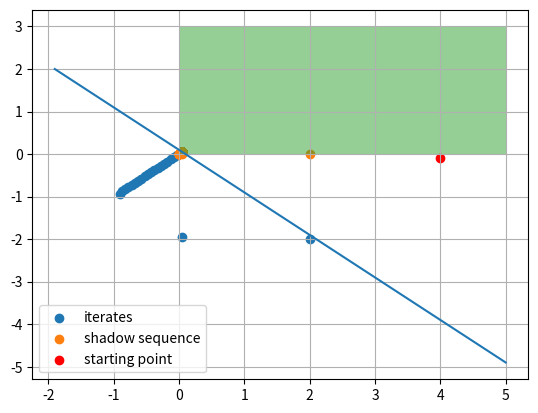
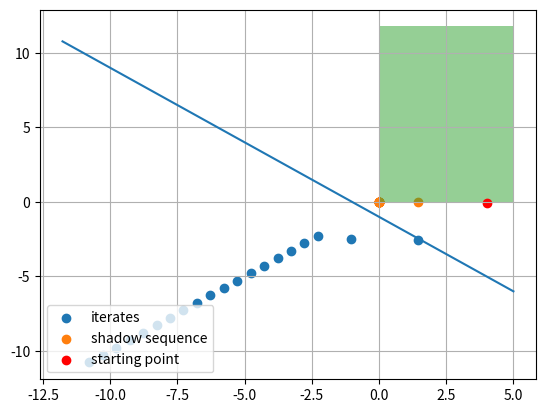

Reproduce these figures in Python, in order.
import numpy as np
import numpy.linalg as la
import matplotlib.pyplot as plt


class Line():

    def __init__(self, point, vector):
        self.point = point
        self.vec = vector
        self.unit_vec = vector / la.norm(vector)

    def projection(self, x):
        return np.inner(self.unit_vec, x-point) * self.unit_vec + point

    def resolvent(self, x):
        return 2*self.projection(x)-x


def resolvent_orthant(x):
    return 2*projection_orthant(x)-x


def projection_orthant(x):
    y = x.copy()
    for i in range(len(x)):
        y[i] = max(x[i], 0)

    return y


def dr_operator(x, line):
    return 0.5*(x + line.resolvent(resolvent_orthant(x)))


def dr_algo(x_0, line, iterations):
    x = x_0.copy()
    iter_save = []
    shadow_save = []
    for _ in range(iterations):
        x = dr_operator(x, line)
        # store iterates
        iter_save.append(x)
        shadow_save.append(projection_orthant(x))

    return (x, iter_save, shadow_save)


# params
point = np.array([0.1, 0])
vector = np.array([0.1, -0.1])
x_0 = np.array([4, -0.1])
# --------

line_trough_int = Line(point, vector)

(x, iter_save, shadow_save) = dr_algo(x_0, line_trough_int, 100)

# prepare figure
fig_trough_int = plt.figure()
x_plot_iter = [xi[0] for xi in iter_save]
y_plot_iter = [xi[1] for xi in iter_save]
x_plot_shadow = [xi[0] for xi in shadow_save]
y_plot_shadow = [xi[1] for xi in shadow_save]
xlim = [min([*x_plot_iter, *x_plot_shadow, 0, *abs(x_0)])-1,
        max(*x_plot_iter, *x_plot_shadow, *abs(x_0), 1)+1]
ylim = [min(*y_plot_iter, *y_plot_shadow, 0, *abs(x_0))-1,
        max(*y_plot_iter, *y_plot_shadow, *abs(x_0))+1]


# plot line
slope = vector[1]/vector[0]
shift = point[1] - point[0]*slope
x_line = np.array(xlim)
y_line = x_line*slope + shift
plt.plot(x_line, y_line)

# plot iterates
plt.scatter(x_plot_iter, y_plot_iter, label='iterates')

# plot shadow sequence
plt.scatter(x_plot_shadow, y_plot_shadow, label='shadow sequence')

# plot nonnegative orthant
ylim[1] = max(*y_plot_iter, *y_plot_shadow, *y_line)+1
ax = plt.gca()
ax.fill_between([0, xlim[1]], 0, ylim[1], alpha=0.5)

# plot starting point
plt.scatter(*x_0, color='red', label='starting point')

plt.grid()
plt.legend(loc='lower left')
plt.savefig('intersec_int.eps')

# --------------------------------------------
# Next plot
# params
point = np.array([-1, 0])
vector = np.array([0.1, -0.1])
x_0 = np.array([4, -0.1])
# --------

line_trough_int = Line(point, vector)

(x, iter_save, shadow_save) = dr_algo(x_0, line_trough_int, 20)

# prepare figure
fig_trough_int = plt.figure()
x_plot_iter = [xi[0] for xi in iter_save]
y_plot_iter = [xi[1] for xi in iter_save]
x_plot_shadow = [xi[0] for xi in shadow_save]
y_plot_shadow = [xi[1] for xi in shadow_save]
xlim = [min([*x_plot_iter, *x_plot_shadow, 0, *abs(x_0)])-1,
        max(*x_plot_iter, *x_plot_shadow, *abs(x_0), 1)+1]
ylim = [min(*y_plot_iter, *y_plot_shadow, 0, *abs(x_0))-1,
        max(*y_plot_iter, *y_plot_shadow, *abs(x_0))+1]


# plot line
slope = vector[1]/vector[0]
shift = point[1] - point[0]*slope
x_line = np.array(xlim)
y_line = x_line*slope + shift
plt.plot(x_line, y_line)

# plot iterates
plt.scatter(x_plot_iter, y_plot_iter, label='iterates')

# plot shadow sequence
plt.scatter(x_plot_shadow, y_plot_shadow, label='shadow sequence')

# plot nonnegative orthant
ylim[1] = max(*y_plot_iter, *y_plot_shadow, *y_line)+1
ax = plt.gca()
ax.fill_between([0, xlim[1]], 0, ylim[1], alpha=0.5)

# plot starting point
plt.scatter(*x_0, color='red', label='starting point')

plt.grid()
plt.legend(loc='lower left')
plt.savefig('no_solution.eps')
